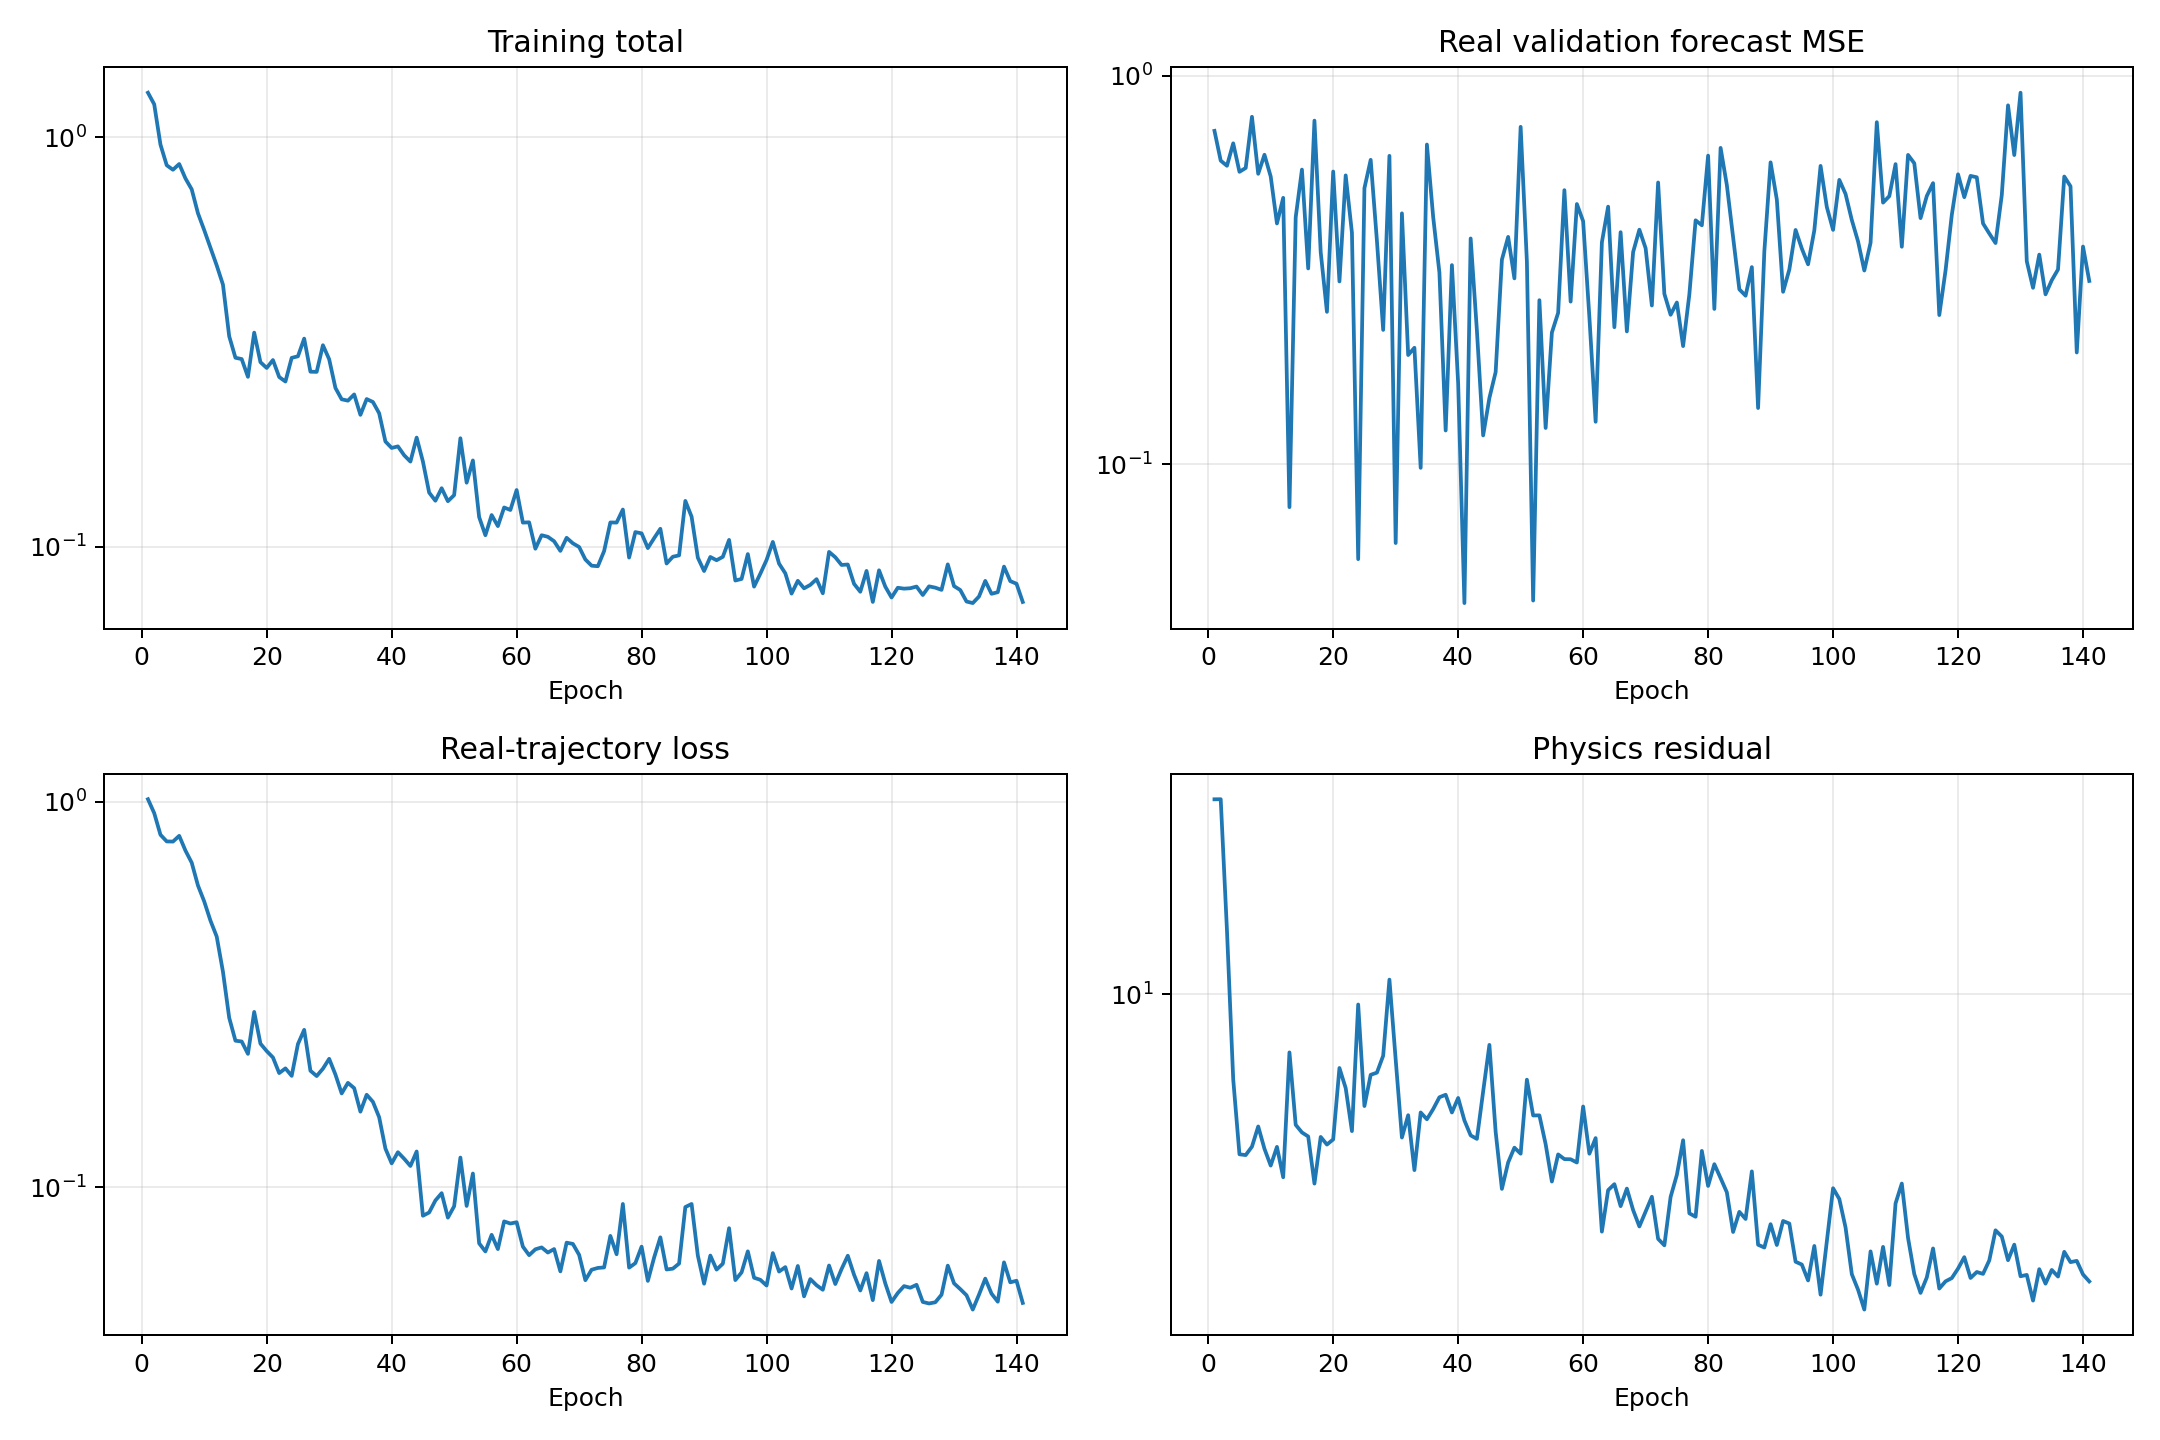

The file beside this chart, header and first rows:
epoch, validation_real_forecast_mse, train_data, train_physics, train_total
1, 0.7221, 1.016, 26.86, 1.284
2, 0.6052, 0.9345, 26.87, 1.203
3, 0.587, 0.8212, 13.81, 0.9594
4, 0.6707, 0.7893, 6.497, 0.8542
5, 0.5664, 0.7885, 4.441, 0.8329
6, 0.5796, 0.816, 4.424, 0.8603
7, 0.7849, 0.7471, 4.617, 0.7933
8, 0.5598, 0.6951, 5.114, 0.7462
9, 0.6268, 0.6066, 4.568, 0.6523
10, 0.5509, 0.5515, 4.194, 0.5934
11, 0.417, 0.4917, 4.612, 0.5379
12, 0.4854, 0.4471, 3.953, 0.4866
13, 0.07755, 0.3624, 7.445, 0.4368
14, 0.4326, 0.2752, 5.157, 0.3268
15, 0.5739, 0.24, 4.962, 0.2896
16, 0.3194, 0.2389, 4.861, 0.2875
17, 0.7672, 0.2219, 3.829, 0.2601
18, 0.352, 0.2851, 4.85, 0.3336
19, 0.2469, 0.2358, 4.666, 0.2825
20, 0.5673, 0.2256, 4.789, 0.2735
21, 0.2957, 0.2171, 6.879, 0.2859
22, 0.5545, 0.1978, 6.213, 0.2599
23, 0.3946, 0.2034, 4.995, 0.2534
24, 0.05697, 0.1946, 9.491, 0.2895
25, 0.5141, 0.2352, 5.672, 0.292
26, 0.6081, 0.2561, 6.645, 0.3225
27, 0.3761, 0.2006, 6.719, 0.2678
28, 0.2218, 0.1943, 7.32, 0.2675
29, 0.6227, 0.2031, 10.77, 0.3107
30, 0.06268, 0.2154, 7.18, 0.2872
31, 0.4427, 0.1961, 4.835, 0.2445
32, 0.1911, 0.1752, 5.415, 0.2293
33, 0.1995, 0.1866, 4.099, 0.2276
34, 0.09791, 0.1808, 5.491, 0.2357
35, 0.6659, 0.1571, 5.305, 0.2101
36, 0.4335, 0.1738, 5.585, 0.2296
37, 0.3117, 0.1666, 5.931, 0.2259
38, 0.1222, 0.1519, 6.006, 0.212
39, 0.3258, 0.126, 5.49, 0.1809
40, 0.1615, 0.1154, 5.909, 0.1745
41, 0.0439, 0.1233, 5.274, 0.176
42, 0.3815, 0.1186, 4.888, 0.1674
43, 0.2209, 0.1136, 4.802, 0.1616
44, 0.1187, 0.1238, 6.109, 0.1849
45, 0.1482, 0.08435, 7.734, 0.1617
46, 0.1728, 0.08601, 4.976, 0.1358
47, 0.3364, 0.09242, 3.727, 0.1297
48, 0.3851, 0.09652, 4.261, 0.1391
49, 0.3012, 0.08341, 4.593, 0.1293
50, 0.7395, 0.08929, 4.455, 0.1338
51, 0.3324, 0.1194, 6.483, 0.1842
52, 0.04457, 0.08944, 5.407, 0.1435
53, 0.2646, 0.1085, 5.411, 0.1627
54, 0.124, 0.07154, 4.676, 0.1183
55, 0.2184, 0.06815, 3.868, 0.1068
56, 0.2454, 0.07526, 4.439, 0.1197
57, 0.508, 0.06912, 4.334, 0.1125
58, 0.2624, 0.08155, 4.33, 0.1249
59, 0.4679, 0.08052, 4.26, 0.1231
60, 0.4226, 0.08115, 5.659, 0.1377
... 81 more rows
